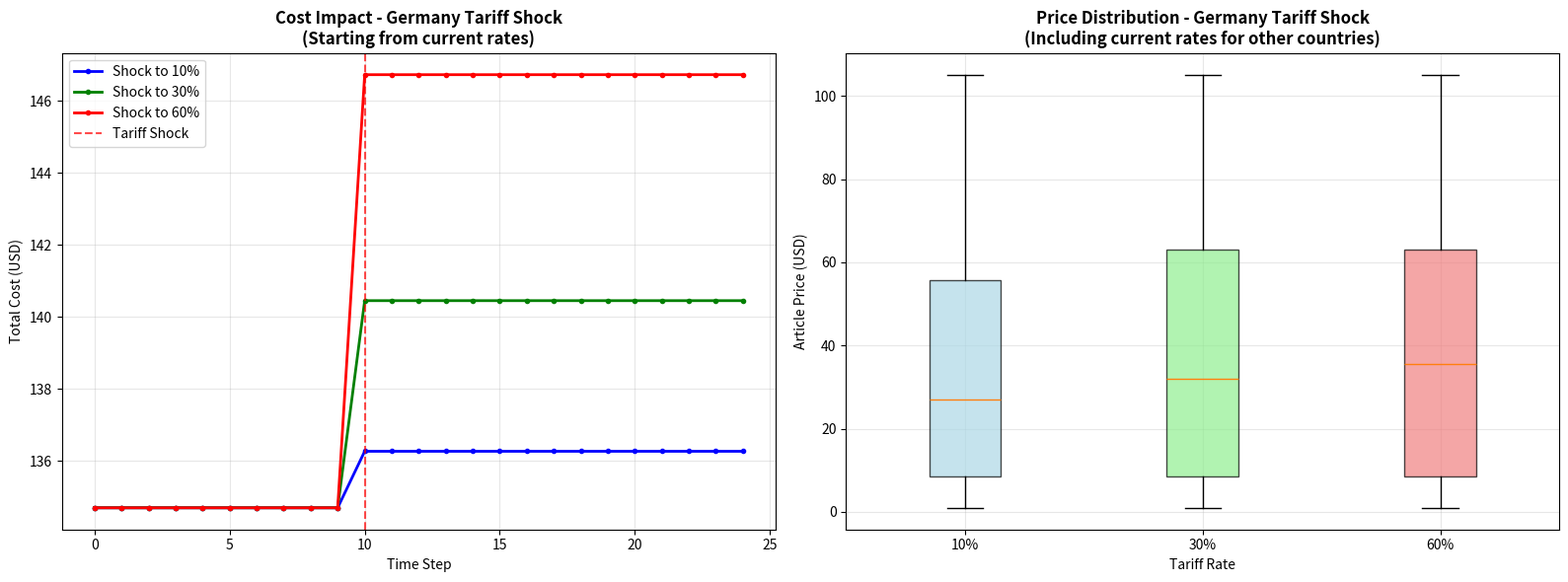

Source code (Python):
import matplotlib.pyplot as plt
import numpy as np
import json
from collections import defaultdict
import os
from datetime import datetime


class TariffSimulation:
    """Enhanced tariff simulation with current tariff rates"""

    def __init__(self, suppliers_data, part_requirements):
        self.suppliers_data = suppliers_data
        self.part_requirements = part_requirements
        self.cost_history = []

        # Current tariff rates by country (as of 2025) - initialize first
        self.current_tariff_rates = {
            'Germany': 0.025,  # EU standard automotive tariffs
            'Netherlands': 0.025,  # EU standard automotive tariffs
            'Denmark': 0.025,  # EU standard automotive tariffs
            'Italy': 0.025,  # EU standard automotive tariffs
            'Japan': 0.12,  # US-Japan trade agreement rates
            'China': 0.27,  # Current US-China trade tensions
            'South Korea': 0.08,  # KORUS agreement
            'Mexico': 0.0,  # USMCA agreement
            'Canada': 0.0,  # USMCA agreement
            'India': 0.15,  # Recent trade negotiations
            'Brazil': 0.18,  # Mercosur rates
            'United Kingdom': 0.035,  # Post-Brexit rates
            'Taiwan': 0.095,  # Recent semiconductor-related adjustments
            'Thailand': 0.065,  # ASEAN trade rates
            'Turkey': 0.055,  # EU customs union adjustments
        }

        # Now initialize suppliers after tariff rates are set
        self.suppliers_by_product = self._group_suppliers()
        self.current_suppliers = self._get_cheapest_suppliers()

    def _group_suppliers(self):
        """Group suppliers by product ID"""
        groups = defaultdict(list)
        for supplier in self.suppliers_data:
            groups[supplier['productId']].append(supplier)
        return groups

    def _get_cheapest_suppliers(self, tariffs=None):
        """Find cheapest supplier for each required product"""
        if tariffs is None:
            tariffs = self.current_tariff_rates

        suppliers = {}
        for product_id in self.part_requirements:
            if product_id in self.suppliers_by_product:
                best_supplier = min(
                    self.suppliers_by_product[product_id],
                    key=lambda s: s['price'] * (1 + tariffs.get(s['countryOfOrigin'], 0))
                )
                suppliers[product_id] = best_supplier
        return suppliers

    def get_total_cost(self, tariffs=None):
        """Calculate total cost with current suppliers"""
        if tariffs is None:
            tariffs = self.current_tariff_rates

        total = 0
        for product_id, quantity in self.part_requirements.items():
            if product_id in self.current_suppliers:
                supplier = self.current_suppliers[product_id]
                tariff_rate = tariffs.get(supplier['countryOfOrigin'], 0)
                cost = supplier['price'] * (1 + tariff_rate) * quantity
                total += cost
        return total

    def run_simulation(self, steps=25, shock_step=10, target_country='Germany', tariff_rate=0.30):
        """Run tariff shock simulation"""
        self.cost_history = []
        # Start with current tariff rates
        current_tariffs = self.current_tariff_rates.copy()

        for step in range(steps):
            if step == shock_step:
                # Apply tariff shock to target country
                current_tariffs[target_country] = tariff_rate
                self.current_suppliers = self._get_cheapest_suppliers(current_tariffs)

            cost = self.get_total_cost(current_tariffs)
            self.cost_history.append(cost)

        return {
            'initial_cost': self.cost_history[0],
            'final_cost': self.cost_history[-1],
            'cost_increase': self.cost_history[-1] - self.cost_history[0]
        }

    def get_current_tariff_info(self):
        """Return current tariff rates for all countries"""
        return self.current_tariff_rates.copy()

    def analyze_current_costs(self):
        """Analyze costs with current tariff rates"""
        cost_breakdown = {}
        total_cost = 0

        for product_id, quantity in self.part_requirements.items():
            if product_id in self.current_suppliers:
                supplier = self.current_suppliers[product_id]
                country = supplier['countryOfOrigin']
                tariff_rate = self.current_tariff_rates.get(country, 0)

                base_cost = supplier['price'] * quantity
                tariff_cost = base_cost * tariff_rate
                total_product_cost = base_cost + tariff_cost

                cost_breakdown[product_id] = {
                    'product_name': supplier.get('articleProductName', 'Unknown'),
                    'supplier': supplier['supplierName'],
                    'country': country,
                    'quantity': quantity,
                    'unit_price': supplier['price'],
                    'tariff_rate': tariff_rate,
                    'base_cost': base_cost,
                    'tariff_cost': tariff_cost,
                    'total_cost': total_product_cost
                }

                total_cost += total_product_cost

        return cost_breakdown, total_cost


def load_sample_data():
    """Load sample brake parts data"""
    suppliers_data = [
        {'articleNo': '0088', 'articleProductName': 'Bleeder Screw/Valve', 'productId': 5213, 'price': 0.96,
         'countryOfOrigin': 'Denmark', 'supplierName': 'QUICK BRAKE'},
        {'articleNo': '0101-GSV70F', 'articleProductName': 'Brake Pad Set', 'productId': 402, 'price': 4.08,
         'countryOfOrigin': 'Japan', 'supplierName': 'FEBEST'},
        {'articleNo': '0101-GYL25R', 'articleProductName': 'Brake Pad Set', 'productId': 402, 'price': 18.52,
         'countryOfOrigin': 'Japan', 'supplierName': 'FEBEST'},
        {'articleNo': '08.D418.11', 'articleProductName': 'Brake Disc', 'productId': 82, 'price': 34.66,
         'countryOfOrigin': 'Netherlands', 'supplierName': 'A.B.S.'},
        {'articleNo': '0 986 424 899', 'articleProductName': 'Brake Pad Set', 'productId': 402, 'price': 48.51,
         'countryOfOrigin': 'Germany', 'supplierName': 'BOSCH'},
        {'articleNo': '0 986 424 912', 'articleProductName': 'Brake Pad Set', 'productId': 402, 'price': 24.64,
         'countryOfOrigin': 'Germany', 'supplierName': 'BOSCH'},
        {'articleNo': '0 986 479 E91', 'articleProductName': 'Brake Disc', 'productId': 82, 'price': 10.46,
         'countryOfOrigin': 'Germany', 'supplierName': 'BOSCH'},
        {'articleNo': '0 986 479 H04', 'articleProductName': 'Brake Disc', 'productId': 82, 'price': 10.46,
         'countryOfOrigin': 'Germany', 'supplierName': 'BOSCH'},
        {'articleNo': '09.D979.11', 'articleProductName': 'Brake Disc', 'productId': 82, 'price': 54.47,
         'countryOfOrigin': 'Italy', 'supplierName': 'BREMBO'},
        {'articleNo': '13012145281', 'articleProductName': 'Brake Caliper', 'productId': 78, 'price': 102.57,
         'countryOfOrigin': 'Denmark', 'supplierName': 'sbs'},
        {'articleNo': '13012145282', 'articleProductName': 'Brake Caliper', 'productId': 78, 'price': 102.57,
         'countryOfOrigin': 'Denmark', 'supplierName': 'sbs'},
        {'articleNo': '2145281', 'articleProductName': 'Brake Caliper', 'productId': 78, 'price': 49.36,
         'countryOfOrigin': 'Denmark', 'supplierName': 'NK'},
        {'articleNo': '740581', 'articleProductName': 'Brake Caliper', 'productId': 78, 'price': 61.63,
         'countryOfOrigin': 'Netherlands', 'supplierName': 'A.B.S.'},
        {'articleNo': '19000', 'articleProductName': 'Brake Fluid', 'productId': 3357, 'price': 65.59,
         'countryOfOrigin': 'Netherlands', 'supplierName': 'MPM'},
        {'articleNo': '20000_', 'articleProductName': 'Brake Fluid', 'productId': 3357, 'price': 4.04,
         'countryOfOrigin': 'Netherlands', 'supplierName': 'MPM'},
        {'articleNo': 'DOT3', 'articleProductName': 'Brake Fluid', 'productId': 3357, 'price': 8.26,
         'countryOfOrigin': 'Netherlands', 'supplierName': 'KROON OIL'},
        {'articleNo': 'DOT4', 'articleProductName': 'Brake Fluid', 'productId': 3357, 'price': 3.48,
         'countryOfOrigin': 'Netherlands', 'supplierName': 'KROON OIL'},
    ]

    part_requirements = {402: 1, 82: 2, 78: 2, 3357: 1, 5213: 4}
    return suppliers_data, part_requirements


def analyze_tariff_impact_with_current_rates(
    target_country='Germany',
    tariff_rates=None,
    show_plots=False,
    save_plots=True,
    output_dir='./charts'
):
    """Analyze tariff impact using current rates as baseline"""

    if tariff_rates is None:
        tariff_rates = [0.10, 0.30, 0.60]

    suppliers_data, part_requirements = load_sample_data()
    sim = TariffSimulation(suppliers_data, part_requirements)

    # Get current tariff information
    current_tariffs = sim.get_current_tariff_info()
    current_cost_breakdown, current_total_cost = sim.analyze_current_costs()

    # Test different shock scenarios
    results = []
    price_distributions = []

    for rate in tariff_rates:
        result = sim.run_simulation(target_country=target_country, tariff_rate=rate)

        # Calculate affected suppliers and prices
        affected_suppliers = []
        all_prices = []

        for supplier in suppliers_data:
            if supplier['countryOfOrigin'] == target_country:
                adjusted_price = supplier['price'] * (1 + rate)
                affected_suppliers.append({
                    'supplier_name': supplier['supplierName'],
                    'article_no': supplier['articleNo'],
                    'current_tariff': current_tariffs.get(target_country, 0),
                    'shock_tariff': rate,
                    'original_price': supplier['price'],
                    'adjusted_price': adjusted_price,
                    'price_increase': adjusted_price - supplier['price']
                })
                all_prices.append(adjusted_price)
            else:
                # Use current tariff rates for other countries
                current_rate = current_tariffs.get(supplier['countryOfOrigin'], 0)
                adjusted_price = supplier['price'] * (1 + current_rate)
                all_prices.append(adjusted_price)

        price_distributions.append(all_prices)

        # Build result
        scenario = {
            'tariff_rate': rate,
            'cost_analysis': {
                'initial_cost': result['initial_cost'],
                'final_cost': result['final_cost'],
                'cost_increase': result['cost_increase'],
                'percentage_increase': (result['cost_increase'] / result['initial_cost']) * 100
            },
            'price_statistics': {
                'min_price': min(all_prices),
                'max_price': max(all_prices),
                'mean_price': np.mean(all_prices),
                'median_price': np.median(all_prices)
            },
            'affected_suppliers': affected_suppliers,
            'cost_progression': sim.cost_history
        }

        results.append(scenario)

    # Generate recommendations
    recommendations = []
    worst_case = max(results, key=lambda x: x['cost_analysis']['percentage_increase'])

    if worst_case['cost_analysis']['percentage_increase'] > 15:
        recommendations.append({
            'type': 'high_impact_warning',
            'message': f"{worst_case['tariff_rate']:.0%} tariff causes {worst_case['cost_analysis']['percentage_increase']:.1f}% cost increase",
            'severity': 'high'
        })

    if len(results[0]['affected_suppliers']) > 3:
        recommendations.append({
            'type': 'diversification',
            'message': f"Consider diversifying suppliers - {len(results[0]['affected_suppliers'])} suppliers affected in {target_country}",
            'severity': 'medium'
        })

    # Add recommendation about current tariff exposure
    high_tariff_countries = [country for country, rate in current_tariffs.items() if rate > 0.10]
    if high_tariff_countries:
        recommendations.append({
            'type': 'current_exposure',
            'message': f"Currently exposed to high tariffs in: {', '.join(high_tariff_countries)}",
            'severity': 'medium'
        })

    # Initialize saved file path
    saved_chart_path = None

    # Create visualization if requested
    if show_plots or save_plots:
        fig, (ax1, ax2) = plt.subplots(1, 2, figsize=(16, 6))

        # Cost progression
        colors = ['blue', 'green', 'red']
        for i, result in enumerate(results):
            ax1.plot(result['cost_progression'], label=f"Shock to {result['tariff_rate']:.0%}",
                     color=colors[i], linewidth=2, marker='o', markersize=3)

        ax1.axvline(10, color='red', linestyle='--', alpha=0.7, label='Tariff Shock')
        ax1.set_title(f'Cost Impact - {target_country} Tariff Shock\n(Starting from current rates)', fontweight='bold')
        ax1.set_xlabel('Time Step')
        ax1.set_ylabel('Total Cost (USD)')
        ax1.legend()
        ax1.grid(True, alpha=0.3)

        # Box plot
        box_colors = ['lightblue', 'lightgreen', 'lightcoral']
        box_plot = ax2.boxplot(price_distributions, tick_labels=[f'{r:.0%}' for r in tariff_rates],
                               patch_artist=True)

        for patch, color in zip(box_plot['boxes'], box_colors):
            patch.set_facecolor(color)
            patch.set_alpha(0.7)

        ax2.set_title(
            f'Price Distribution - {target_country} Tariff Shock\n(Including current rates for other countries)',
            fontweight='bold')
        ax2.set_xlabel('Tariff Rate')
        ax2.set_ylabel('Article Price (USD)')
        ax2.grid(True, alpha=0.3)

        plt.tight_layout()

        # Save plots if requested
        if save_plots:
            os.makedirs(output_dir, exist_ok=True)
            filename = f"tariff_analysis_{target_country.lower()}_{datetime.now().strftime('%Y%m%d_%H%M%S')}.png"
            filepath = os.path.join(output_dir, filename)
            plt.savefig(filepath, dpi=300, bbox_inches='tight', facecolor='white')
            saved_chart_path = os.path.abspath(filepath)
            print(f"Chart saved as: {saved_chart_path}")

        if show_plots:
            plt.show()
        else:
            plt.close()

    # Return JSON response
    response = {
        'analysis_type': 'tariff_impact_analysis_with_current_rates',
        'target_country': target_country,
        'timestamp': datetime.now().isoformat(),
        'current_tariff_rates': current_tariffs,
        'current_cost_analysis': {
            'total_cost': current_total_cost,
            'cost_breakdown': current_cost_breakdown
        },
        'summary': {
            'tariff_rates_tested': tariff_rates,
            'total_suppliers': len(suppliers_data),
            'affected_suppliers': len(results[0]['affected_suppliers']),
            'cost_range': {
                'min_increase': min(r['cost_analysis']['percentage_increase'] for r in results),
                'max_increase': max(r['cost_analysis']['percentage_increase'] for r in results)
            }
        },
        'scenarios': results,
        'recommendations': recommendations
    }

    # Add saved chart information if plots were saved
    if saved_chart_path:
        response['output_files'] = {
            'chart_saved': True,
            'chart_path': saved_chart_path,
            'chart_filename': os.path.basename(saved_chart_path),
            'output_directory': os.path.dirname(saved_chart_path)
        }
    else:
        response['output_files'] = {
            'chart_saved': False,
            'chart_path': None,
            'chart_filename': None,
            'output_directory': None
        }

    return response


if __name__ == "__main__":
    # Analysis with current tariff rates
    print("Running tariff impact analysis with current rates...")
    result = analyze_tariff_impact_with_current_rates('Germany', [0.10, 0.30, 0.60], show_plots=True, save_plots=True,
                                                      output_dir='./output_charts')

    # Print current tariff rates
    print("\nCurrent Tariff Rates:")
    suppliers_data, part_requirements = load_sample_data()
    sim = TariffSimulation(suppliers_data, part_requirements)
    current_rates = sim.get_current_tariff_info()
    for country, rate in sorted(current_rates.items()):
        print(f"{country}: {rate:.1%}")

    # JSON output
    print("\n" + "=" * 50)
    print("JSON OUTPUT:")
    print("=" * 50)
    json_output = analyze_tariff_impact_with_current_rates('Germany', show_plots=False, save_plots=False)
    print(json.dumps(json_output, indent=2, default=str))
